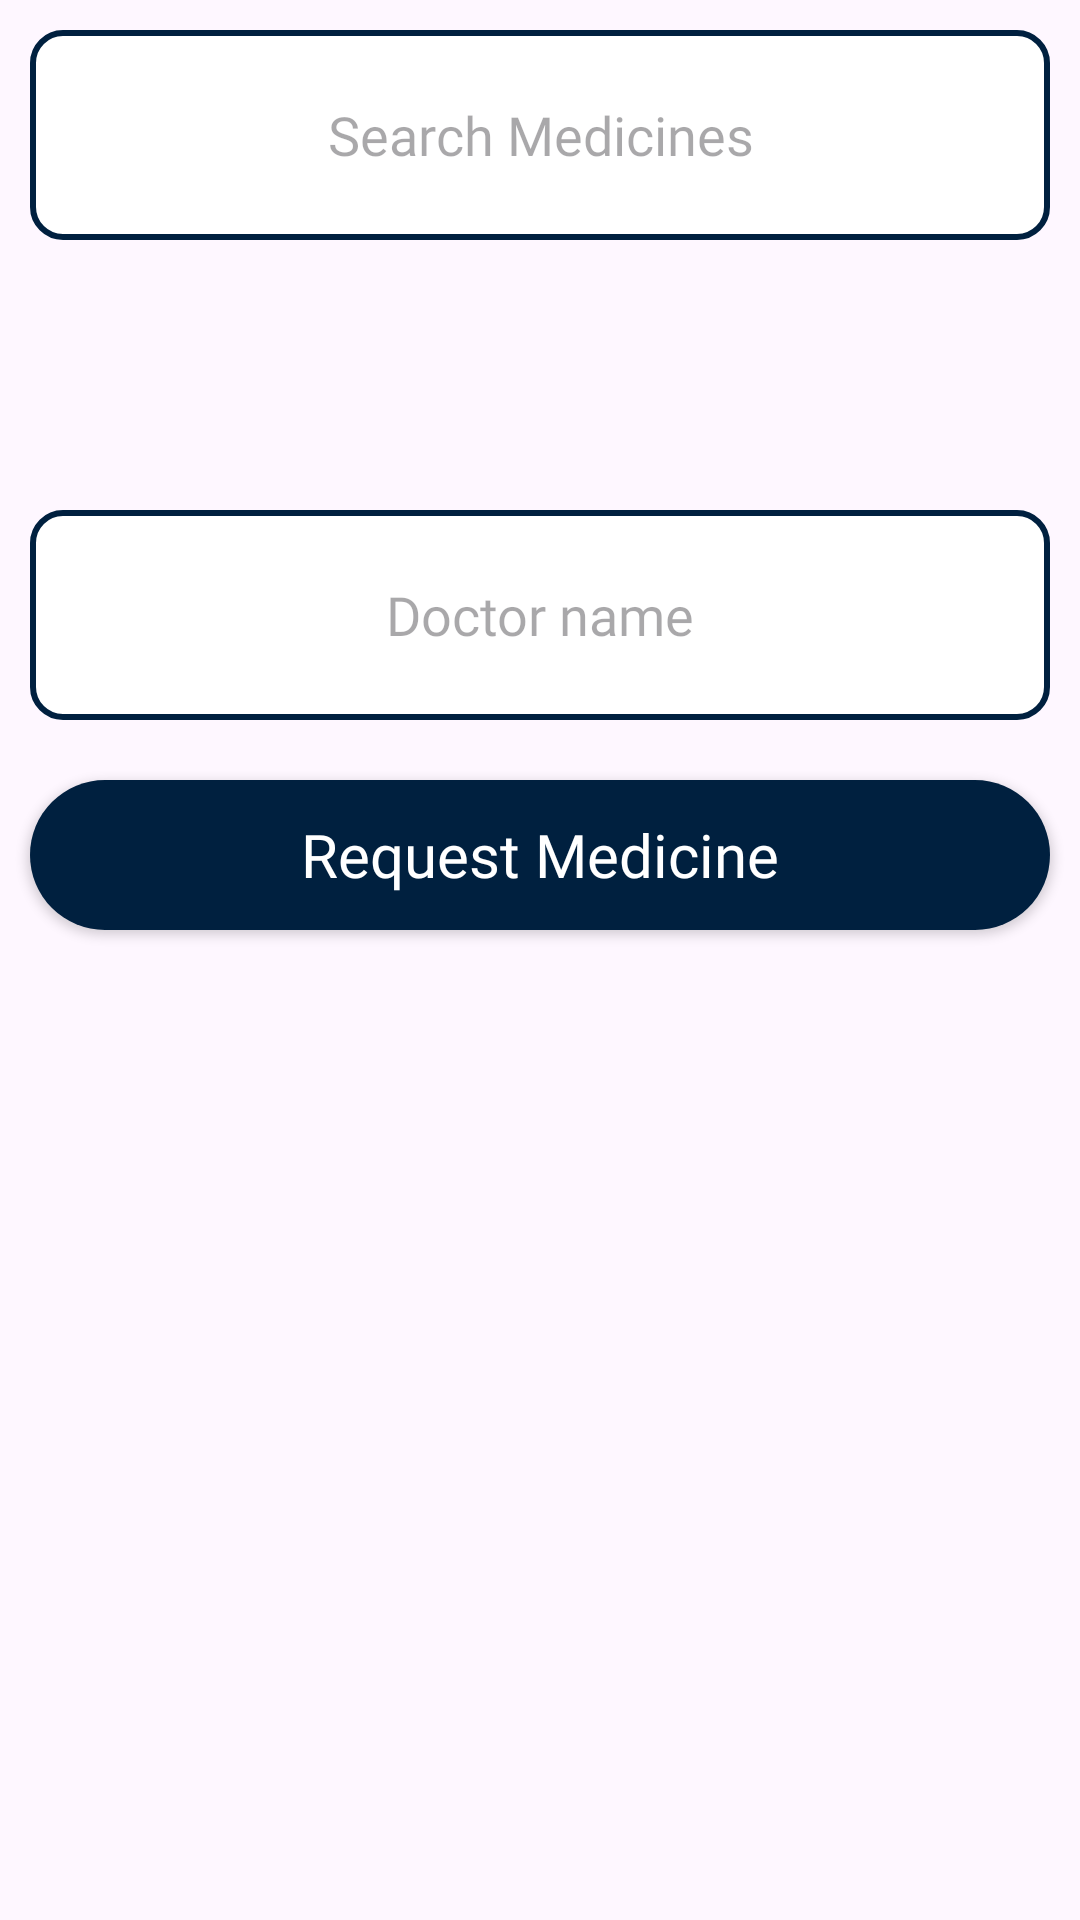

The Android layout XML behind this screen, and the referenced resources:
<!-- AndroidManifest.xml: application theme Theme.HealthManagementOrganization -->
<!-- res/layout/fragment_medicines_search.xml -->
<?xml version="1.0" encoding="utf-8"?>
<LinearLayout xmlns:android="http://schemas.android.com/apk/res/android"
    xmlns:tools="http://schemas.android.com/tools"
    android:layout_width="match_parent"
    android:layout_height="match_parent"
    android:orientation="vertical"
    tools:context=".Fragments.Patient.MedicinesSearchFragment">

    <androidx.appcompat.widget.AppCompatAutoCompleteTextView
        android:id="@+id/search_med_ACACTV_search_bar"
        style="@style/EditText"
        android:layout_width="match_parent"
        android:layout_height="70dp"
        android:hint="@string/search_medicines" />


    <androidx.appcompat.widget.AppCompatTextView
        android:id="@+id/search_med_ACTV_med_price"
        style="@style/Text"
        android:layout_width="match_parent"
        android:layout_height="70dp" />

    <androidx.appcompat.widget.AppCompatAutoCompleteTextView
        android:id="@+id/search_med_ACACTV_search_doc"
        style="@style/EditText"
        android:layout_width="match_parent"
        android:layout_height="70dp"
        android:hint="@string/doctor_name" />

    <androidx.appcompat.widget.AppCompatButton
        android:id="@+id/search_med_ACB_req_med"
        style="@style/Button"
        android:layout_width="match_parent"
        android:layout_height="50dp"
        android:text="@string/request_medicine" />


</LinearLayout>
<!-- resources referenced by this layout -->
<resources>
  <string name="doctor_name">Doctor name</string>
  <string name="request_medicine">Request Medicine</string>
  <string name="search_medicines">Search Medicines</string>
  <style name="Button">
          <item name="android:textColor">@color/white</item>
          <item name="android:textAllCaps">false</item>
          <item name="android:textSize">20sp</item>
          <item name="android:layout_margin">10dp</item>
          <item name="android:fontFamily">@font/roboto</item>
          <item name="android:background">@drawable/button_design</item>
      </style>
  <style name="EditText">
          <item name="android:textColor">@color/black</item>
          <item name="android:background">@drawable/edit_text_design</item>
          <item name="android:layout_margin">10dp</item>
          <item name="android:textAllCaps">false</item>
          <item name="android:autoSizeTextType">uniform</item>
          <item name="android:layout_marginVertical">20dp</item>
          <item name="android:autoSizeMaxTextSize">20sp</item>
          <item name="android:fontFamily">@font/roboto</item>
          <item name="android:gravity">center</item>
      </style>
  <style name="Text">
          <item name="android:textColor">@color/blue</item>
          <item name="android:autoSizeTextType">uniform</item>
          <item name="android:autoSizeMaxTextSize">20sp</item>
          <item name="android:fontFamily">@font/roboto</item>
          <item name="android:paddingHorizontal">10dp</item>
      </style>
  <style name="Theme.HealthManagementOrganization" parent="Theme.Material3.DayNight.NoActionBar">
          
          <item name="colorPrimary">@color/blue</item>
          <item name="colorPrimaryVariant">@color/blue</item>
          <item name="colorOnPrimary">@color/white</item>
          
          <item name="colorSecondary">@color/green</item>
          <item name="colorSecondaryVariant">@color/green</item>
          <item name="colorOnSecondary">@color/black</item>
          
          <item name="android:statusBarColor">?attr/colorPrimaryVariant</item>
          
          <item name="bottomNavigationStyle">@style/bottomNavigationStyle</item>
  
      </style>
  <color name="white">#FFFFFFFF</color>
  <!-- drawable button_design (drawable) -->
  <?xml version="1.0" encoding="utf-8"?>
  <selector xmlns:android="http://schemas.android.com/apk/res/android">
      <item android:state_pressed="true">
  
          <shape android:shape="rectangle">
              <solid android:color="@color/blue2" />
              <corners android:radius="50dp" />
              <padding android:left="20dp" android:right="20dp"/>
  
          </shape>
  
      </item>
  
      <item>
          <shape android:shape="rectangle">
              <padding android:left="20dp" android:right="20dp"/>
              <solid android:color="@color/blue" />
              <corners android:radius="50dp" />
          </shape>
      </item>
  </selector>
  <color name="black">#252525</color>
  <color name="blue">#00203f</color>
  <color name="green">#adefd1</color>
  <style name="bottomNavigationStyle">
          <item name="android:background">@color/green</item>
          <item name="iconTint">@color/blue</item>
          <item name="android:textColor">@color/blue</item>
          <item name="android:layout_gravity">bottom</item>
      </style>
  <color name="blue2">#003970</color>
</resources>
